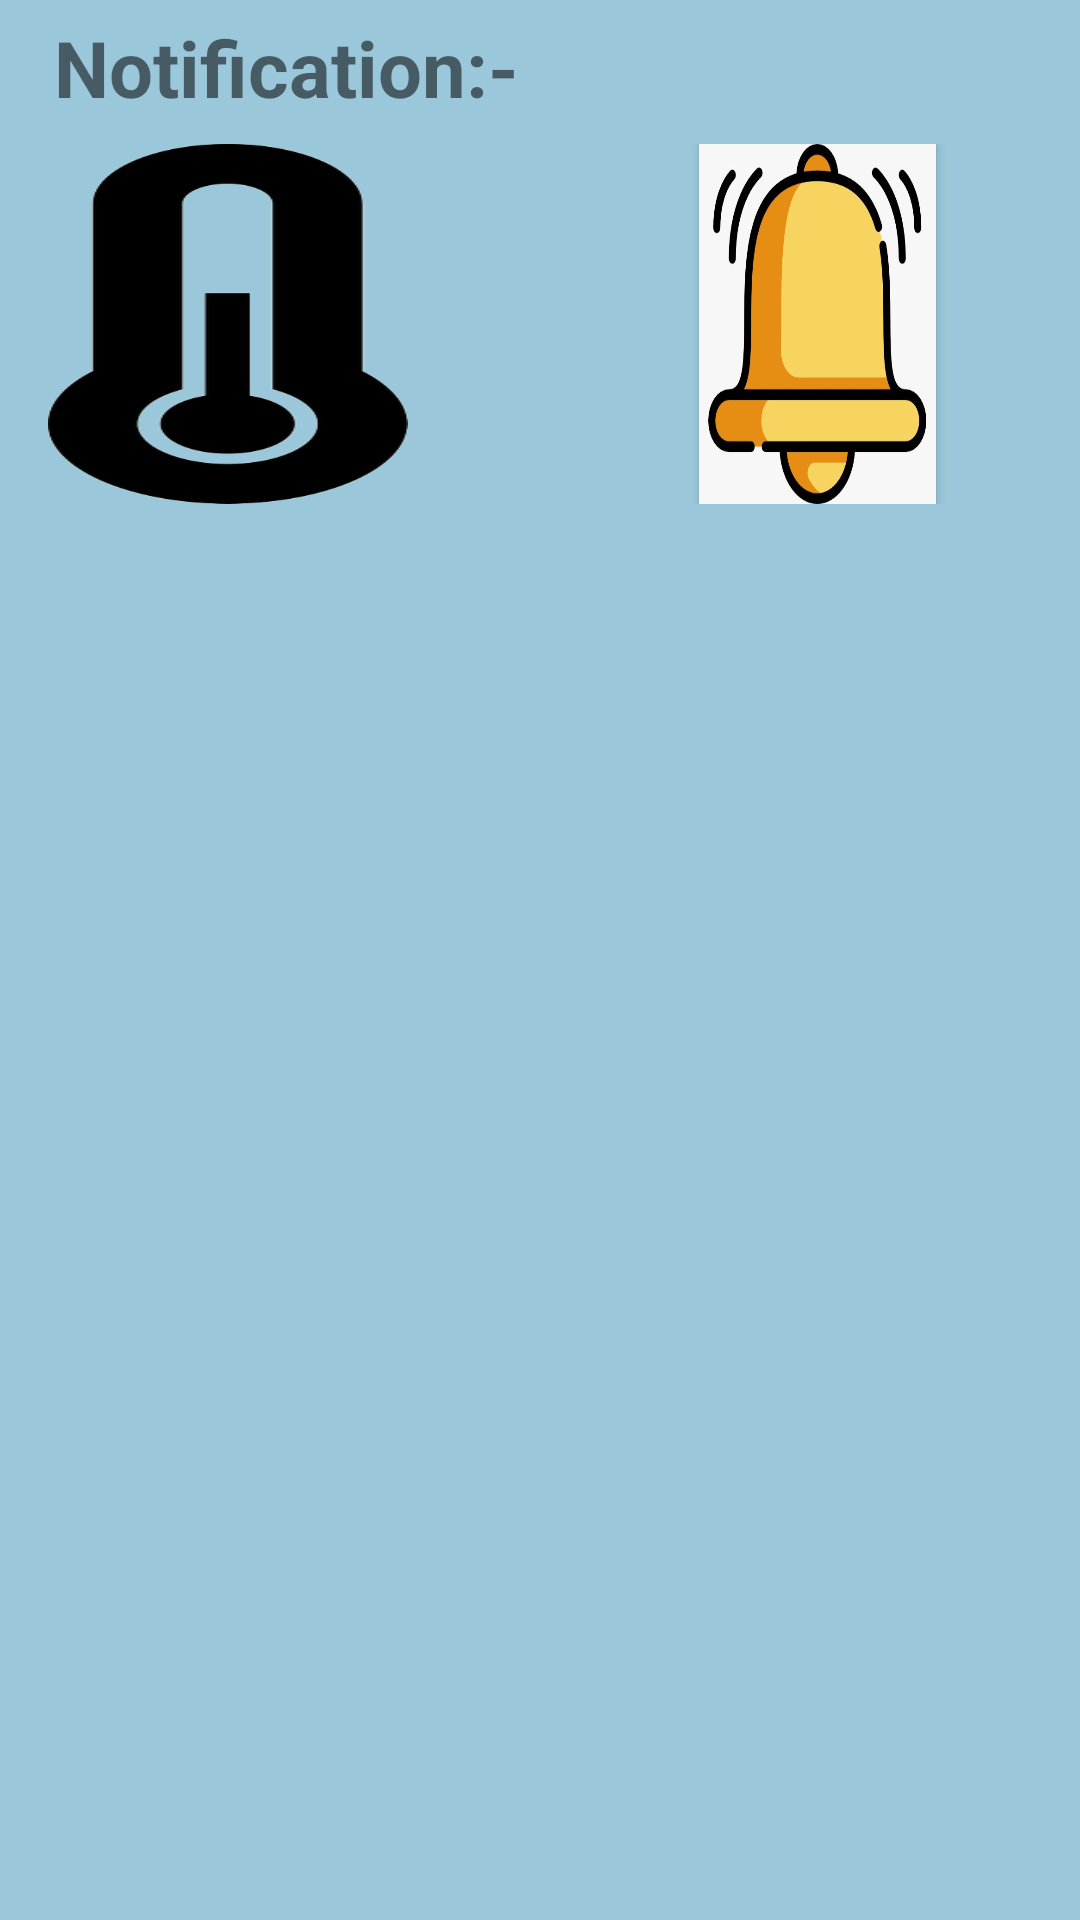

Layout XML and referenced resources for this Android screen:
<!-- AndroidManifest.xml: application theme AppTheme -->
<!-- res/layout/noti.xml -->
<?xml version="1.0" encoding="utf-8"?>
<layout xmlns:android="http://schemas.android.com/apk/res/android"
    xmlns:tools="http://schemas.android.com/tools">

    <data>

    </data>

    <androidx.constraintlayout.widget.ConstraintLayout
        android:layout_width="match_parent"
        android:layout_height="match_parent"
        android:background="@color/back"

        >

        <RelativeLayout
            android:layout_width="match_parent"
            android:layout_marginTop="5dp"
            android:layout_marginLeft="8dp"
            android:layout_height="match_parent">

            <TextView
                android:id="@+id/notificationtext"
                android:layout_width="match_parent"
                android:textSize="26sp"
                android:textColor="@color/textcolor"
                android:textStyle="bold"
                android:layout_marginLeft="15dp"
                android:layout_height="wrap_content"
                android:text="@string/notification"
                tools:ignore="MissingConstraints"
                android:layout_marginStart="10dp" />

            <RelativeLayout
                android:layout_width="match_parent"
                android:layout_height="wrap_content"
                android:padding="8dp"
                android:layoutDirection="ltr"
                android:orientation="horizontal"
                android:layout_below="@+id/notificationtext"
                tools:ignore="MissingConstraints,UnusedAttribute">

                <Button
                    android:id="@+id/tempertureimage"
                    android:layout_weight="0.5"
                    android:layout_marginRight="10dp"
                    android:layout_width="120dp"
                    android:layout_height="120dp"
                    android:background="@drawable/tempp"
                    tools:ignore="ObsoleteLayoutParam"
                    android:layout_marginEnd="10dp" />

                <Button
                    android:id="@+id/notificationbell"
                    android:layout_width="120dp"
                    android:layout_height="120dp"
                    android:layout_marginStart="87dp"
                    android:layout_marginLeft="87dp"
                    android:layout_marginEnd="40dp"
                    android:layout_marginRight="10dp"
                    android:layout_toEndOf="@+id/tempertureimage"
                    android:layout_toRightOf="@+id/tempertureimage"
                    android:layout_weight="0.5"
                    android:background="@drawable/alarm"
                    tools:ignore="ObsoleteLayoutParam" />

            </RelativeLayout>
        </RelativeLayout>
    </androidx.constraintlayout.widget.ConstraintLayout>
</layout>
<!-- resources referenced by this layout -->
<resources>
  <color name="back">#9AC7D9</color>
  <!-- drawable alarm: jpeg bitmap (drawable, 29848 bytes) -->
  <!-- drawable tempp: png bitmap (drawable, 17432 bytes) -->
  <string name="notification">Notification:-</string>
  <style name="AppTheme" parent="Theme.AppCompat.Light.DarkActionBar">
          
          <item name="colorPrimary">#3370A6</item>
          <item name="colorPrimaryDark">#3370A6</item>
          <item name="colorAccent">#3370A6</item>
      </style>
</resources>
